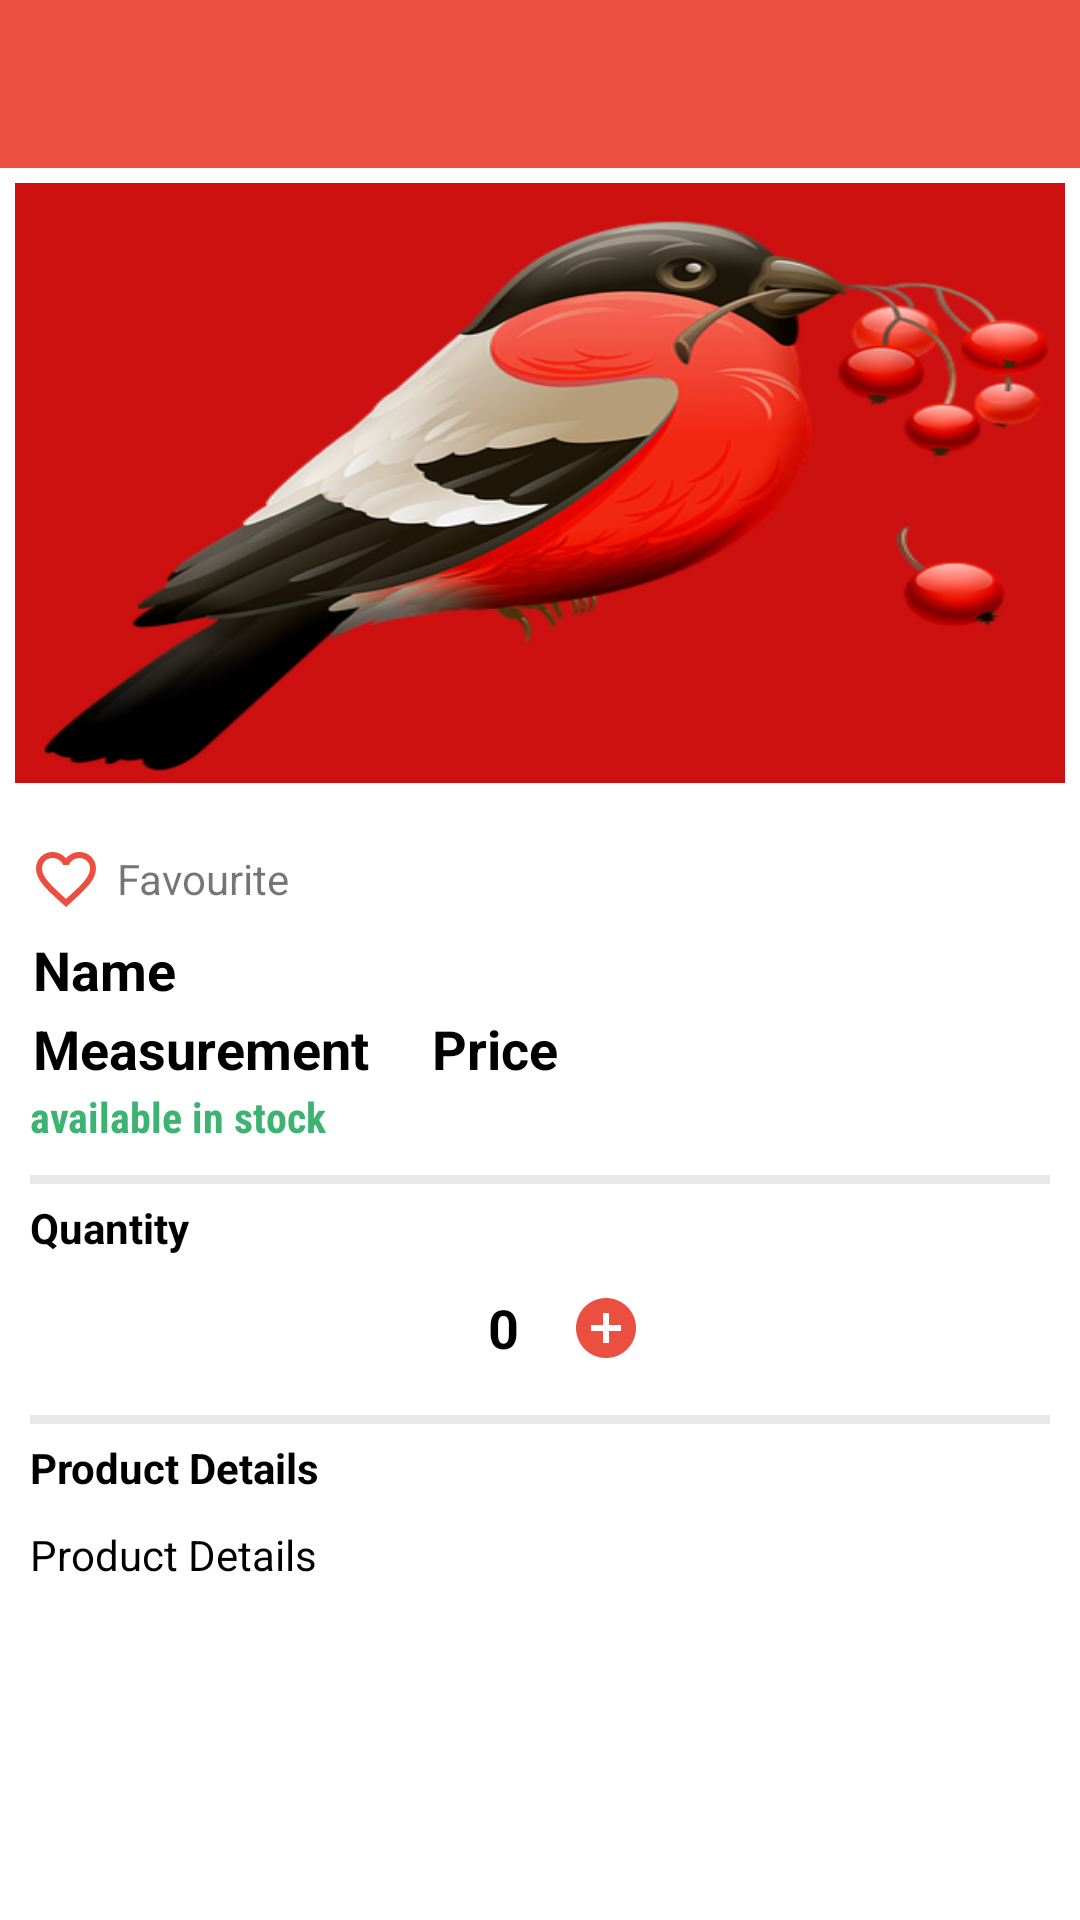

This screen was rendered from an Android layout file. Write that file and the resources it references.
<!-- AndroidManifest.xml: application theme Theme.BirdSolution -->
<!-- res/layout/activity_product_detail.xml -->
<?xml version="1.0" encoding="utf-8"?>
<RelativeLayout xmlns:android="http://schemas.android.com/apk/res/android"
    xmlns:app="http://schemas.android.com/apk/res-auto"
    android:layout_width="match_parent"
    android:layout_height="match_parent"
    android:background="@color/white">

    <androidx.appcompat.widget.Toolbar
        android:id="@+id/toolbar"
        android:layout_width="match_parent"
        android:layout_height="?attr/actionBarSize"
        android:background="@color/colorPrimary"
        app:contentInsetLeft="0dp"
        app:contentInsetStart="0dp"
        app:contentInsetStartWithNavigation="0dp"
        app:theme="@style/ThemeOverlay.AppCompat.Dark.ActionBar" />

    <ScrollView
        android:layout_width="match_parent"
        android:layout_height="match_parent"
        android:layout_above="@+id/btncart"
        android:layout_below="@+id/toolbar"
        android:scrollbars="none">

        <LinearLayout
            android:id="@+id/lytContent"
            android:layout_width="match_parent"
            android:layout_height="wrap_content"
            android:orientation="vertical">
            <ImageView
                android:id="@+id/productImage"
                android:layout_width="match_parent"
                android:layout_height="200dp"
                android:layout_margin="5dp"
                android:src="@drawable/logo"
                android:scaleType="fitXY"
                />


            <LinearLayout
                android:layout_width="match_parent"
                android:layout_height="match_parent"
                android:layout_margin="10dp"
                android:orientation="vertical">
                    <LinearLayout
                        android:id="@+id/lytsave"
                        android:layout_width="wrap_content"
                        android:layout_height="wrap_content"
                        android:layout_centerVertical="true"
                        android:gravity="center_vertical"
                        android:onClick="OnBtnClick"
                        android:orientation="horizontal"
                        android:paddingTop="5dp"
                        android:paddingBottom="5dp">

                        <ImageView
                            android:id="@+id/imgFav"
                            android:layout_width="wrap_content"
                            android:layout_height="wrap_content"
                            app:srcCompat="@drawable/ic_not_favorite_product" />

                        <TextView
                            android:id="@+id/textFav"
                            android:layout_width="wrap_content"
                            android:layout_height="wrap_content"
                            android:layout_marginStart="5dp"
                            android:text="@string/title_fav" />
                    </LinearLayout>


                <TextView
                    android:id="@+id/txtproductname"
                    android:layout_width="wrap_content"
                    android:layout_height="wrap_content"
                    android:padding="1dp"
                    android:textAppearance="@style/TextAppearance.AppCompat.Medium"
                    android:textColor="@color/black"
                    android:textStyle="bold"
                    android:text="Name"/>
                <LinearLayout
                    android:layout_width="match_parent"
                    android:layout_height="wrap_content"
                    android:orientation="horizontal">
                    <TextView
                        android:id="@+id/txtMeasurement"
                        android:layout_width="wrap_content"
                        android:layout_height="wrap_content"
                        android:padding="1dp"
                        android:textAppearance="@style/TextAppearance.AppCompat.Medium"
                        android:textColor="@color/black"
                        android:textStyle="bold"
                        android:text="Measurement"
                        android:layout_marginEnd="@dimen/margin_10dp"

                        android:maxLines="1"/>
                    <TextView
                        android:id="@+id/txtprice"
                        android:layout_width="wrap_content"
                        android:layout_height="wrap_content"
                        android:padding="1dp"
                        android:textAppearance="@style/TextAppearance.AppCompat.Medium"
                        android:textColor="@color/black"
                        android:textStyle="bold"
                        android:text="Price"
                        android:paddingStart="@dimen/margin_10dp"
                        />



                </LinearLayout>

                <TextView
                    android:id="@+id/txtstatus"
                    android:layout_width="wrap_content"
                    android:layout_height="wrap_content"
                    android:fontFamily="sans-serif-condensed"
                    android:textAppearance="@style/Base.TextAppearance.AppCompat.Small"
                    android:textColor="#3CB371"
                    android:textStyle="bold"
                    android:visibility="visible"
                    android:text="available in stock"/>

                <LinearLayout
                    android:id="@+id/lytqty"
                    android:layout_width="match_parent"
                    android:layout_height="wrap_content"
                    android:orientation="vertical">

                    <View
                        android:layout_width="match_parent"
                        android:layout_height="3dp"
                        android:layout_marginTop="10dp"
                        android:background="@color/bggray" />

                    <TextView
                        android:layout_width="wrap_content"
                        android:layout_height="wrap_content"
                        android:layout_marginTop="5dp"
                        android:layout_marginBottom="5dp"
                        android:text="@string/quantity"
                        android:textColor="@color/black"
                        android:textStyle="bold" />

                    <LinearLayout
                        android:layout_width="wrap_content"
                        android:layout_height="wrap_content"
                        android:layout_gravity="center_horizontal"
                        android:gravity="center">

                        <ImageButton
                            android:id="@+id/btnminusqty"
                            android:layout_width="wrap_content"
                            android:layout_height="wrap_content"
                            android:background="@android:color/transparent"
                            android:onClick="OnBtnClick"
                            android:padding="7dp"
                            app:srcCompat="@drawable/ic_remove" />

                        <TextView
                            android:id="@+id/txtqty"
                            android:layout_width="wrap_content"
                            android:layout_height="wrap_content"
                            android:layout_marginLeft="10dp"
                            android:layout_marginRight="10dp"
                            android:textAppearance="@style/Base.TextAppearance.AppCompat.Medium"
                            android:textColor="@color/black"
                            android:textStyle="bold"
                            android:text="0"/>

                        <ImageButton
                            android:id="@+id/btnaddqty"
                            android:layout_width="wrap_content"
                            android:layout_height="wrap_content"
                            android:background="@android:color/transparent"
                            android:onClick="OnBtnClick"
                            android:padding="7dp"
                            app:srcCompat="@drawable/ic_add" />
                    </LinearLayout>
                </LinearLayout>
                <LinearLayout
                    android:id="@+id/lytqty1"
                    android:layout_width="match_parent"
                    android:layout_height="wrap_content"
                    android:orientation="vertical"
                    android:visibility="gone">

                    <View
                        android:layout_width="match_parent"
                        android:layout_height="3dp"
                        android:layout_marginTop="10dp"
                        android:background="@color/bggray" />

                    <TextView
                        android:layout_width="wrap_content"
                        android:layout_height="wrap_content"
                        android:layout_marginTop="5dp"
                        android:layout_marginBottom="5dp"
                        android:text="Total Amount"
                        android:textColor="@color/black"
                        android:textStyle="bold" />

                    <LinearLayout
                        android:layout_width="wrap_content"
                        android:layout_height="wrap_content"
                        android:layout_gravity="center_horizontal"
                        android:gravity="center">
                        <TextView
                            android:id="@+id/txtTotalPrice"
                            android:layout_width="wrap_content"
                            android:layout_height="wrap_content"
                            android:layout_marginLeft="10dp"
                            android:layout_marginRight="10dp"
                            android:textAppearance="@style/Base.TextAppearance.AppCompat.Medium"
                            android:textColor="@color/black"
                            android:textStyle="bold"
                            android:text="0"/>
                    </LinearLayout>
                </LinearLayout>

                <View
                    android:layout_width="match_parent"
                    android:layout_height="3dp"
                    android:layout_marginTop="10dp"
                    android:background="@color/bggray" />

                <TextView
                    android:layout_width="wrap_content"
                    android:layout_height="wrap_content"
                    android:layout_marginTop="5dp"
                    android:layout_marginBottom="5dp"
                    android:text="@string/product_details"
                    android:textColor="@color/black"
                    android:textStyle="bold" />

                <TextView
                    android:id="@+id/txtDescription"
                    android:layout_width="match_parent"
                    android:layout_height="wrap_content"
                    android:layout_marginTop="5dp"
                    android:layout_marginBottom="5dp"
                    android:text="@string/product_details"
                    android:textColor="@color/black"
                    />
            </LinearLayout>
        </LinearLayout>

    </ScrollView>

    <TextView
        android:id="@+id/btncart"
        android:layout_width="match_parent"
        android:layout_height="?attr/actionBarSize"
        android:layout_alignParentBottom="true"
        android:background="@color/colorPrimary"
        android:gravity="center"
        android:onClick="OnBtnClick"
        android:padding="10dp"
        android:text="@string/addToCart"
        android:textAllCaps="false"
        android:textAppearance="@style/Base.TextAppearance.AppCompat.Medium"
        android:textColor="@color/white"
        android:visibility="gone"/>
</RelativeLayout>
<!-- resources referenced by this layout -->
<resources>
  <color name="bggray">#E9E8E8</color>
  <color name="black">#000000</color>
  <color name="colorPrimary">#eb4f3f</color>
  <color name="white">#ffffff</color>
  <dimen name="margin_10dp">10dp</dimen>
  <!-- drawable ic_add (drawable) -->
  <vector android:height="24dp" android:tint="#EB4F3F"
      android:viewportHeight="24" android:viewportWidth="24"
      android:width="24dp" xmlns:android="http://schemas.android.com/apk/res/android">
      <path android:fillColor="@android:color/white" android:pathData="M12,2C6.48,2 2,6.48 2,12s4.48,10 10,10 10,-4.48 10,-10S17.52,2 12,2zM17,13h-4v4h-2v-4L7,13v-2h4L11,7h2v4h4v2z"/>
  </vector>
  <!-- drawable ic_not_favorite_product (drawable) -->
  <vector android:height="24dp" android:tint="#EB4F3F"
      android:viewportHeight="24" android:viewportWidth="24"
      android:width="24dp" xmlns:android="http://schemas.android.com/apk/res/android">
      <path android:fillColor="@android:color/white" android:pathData="M16.5,3c-1.74,0 -3.41,0.81 -4.5,2.09C10.91,3.81 9.24,3 7.5,3 4.42,3 2,5.42 2,8.5c0,3.78 3.4,6.86 8.55,11.54L12,21.35l1.45,-1.32C18.6,15.36 22,12.28 22,8.5 22,5.42 19.58,3 16.5,3zM12.1,18.55l-0.1,0.1 -0.1,-0.1C7.14,14.24 4,11.39 4,8.5 4,6.5 5.5,5 7.5,5c1.54,0 3.04,0.99 3.57,2.36h1.87C13.46,5.99 14.96,5 16.5,5c2,0 3.5,1.5 3.5,3.5 0,2.89 -3.14,5.74 -7.9,10.05z"/>
  </vector>
  <!-- drawable logo: png bitmap (drawable, 109229 bytes) -->
  <string name="addToCart">Add To Cart</string>
  <string name="product_details">Product Details</string>
  <string name="quantity">Quantity</string>
  <string name="title_fav">Favourite</string>
  <style name="Theme.BirdSolution" parent="Theme.MaterialComponents.DayNight.NoActionBar">
          
          <item name="colorPrimary">@color/red</item>
          <item name="colorPrimaryVariant">@color/Red</item>
          <item name="colorOnPrimary">@color/red</item>
          
          <item name="colorSecondary">@color/teal_200</item>
          <item name="colorSecondaryVariant">@color/teal_700</item>
          <item name="colorOnSecondary">@color/black</item>
          
          <item name="android:statusBarColor" tools:targetApi="l">?attr/colorPrimaryVariant</item>
          
      </style>
  <color name="red">#eb4f3f</color>
  <color name="Red">#CD1010</color>
  <color name="teal_200">#FF03DAC5</color>
  <color name="teal_700">#FF018786</color>
</resources>
